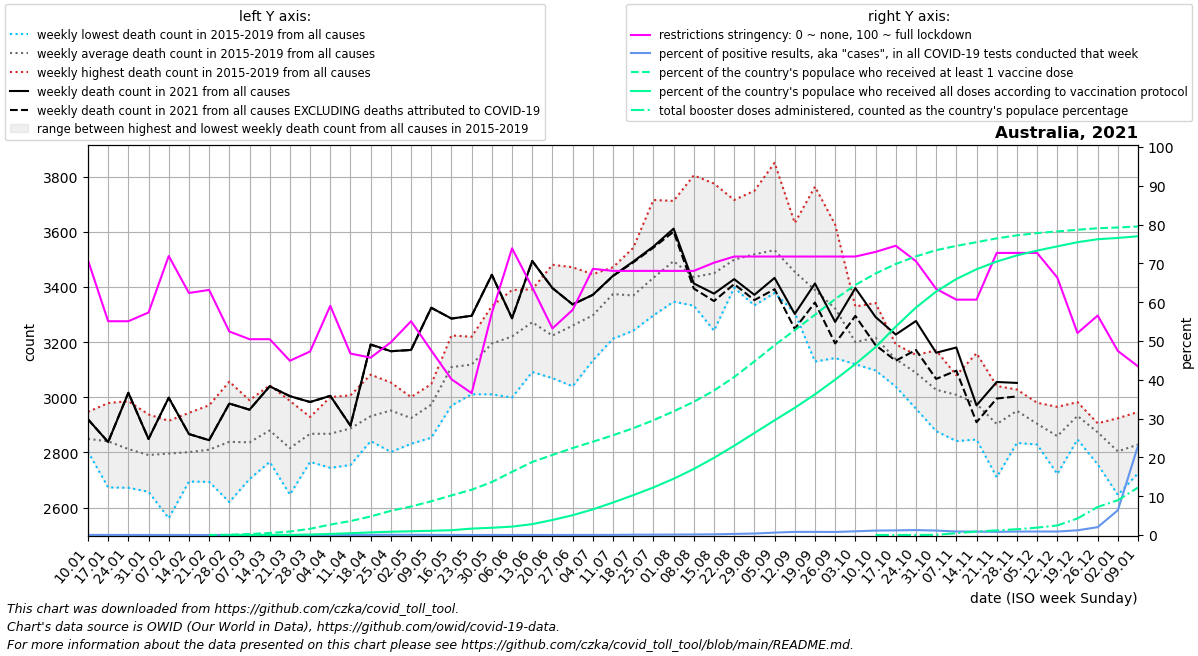

The data file committed next to this chart (first rows):
date, location, time_unit, time, deaths_2010_all_ages, deaths_2011_all_ages, deaths_2012_all_ages, deaths_2013_all_ages, deaths_2014_all_ages, deaths_2015_all_ages, deaths_2016_all_ages, deaths_2017_all_ages, deaths_2018_all_ages, deaths_2019_all_ages, deaths_2020_all_ages, deaths_2021_all_ages, deaths_2022_all_ages, new_deaths, new_cases_smoothed, new_tests_smoothed, positive_test_percent, stringency_index, people_vaccinated, people_fully_vaccinated
2021-01-10, Australia, weekly, 1, , , , , , 2836, 2803, 2854, 2807, 2947, 2803, 2920, , 0.0, 136.1, 495993, 0.029, 70.83, , 
2021-01-17, Australia, weekly, 2, , , , , , 2673, 2884, 2878, 2787, 2979, 2818, 2838, , 0.0, 110, 493375, 0.023, 55.09, , 
2021-01-24, Australia, weekly, 3, , , , , , 2672, 2841, 2785, 2778, 2986, 2810, 3016, , 0.0, 78.14, 330024, 0.024, 55.09, , 
2021-01-31, Australia, weekly, 4, , , , , , 2657, 2661, 2849, 2847, 2938, 2925, 2849, , 0.0, 45.14, 262400, 0.017, 57.34, , 
2021-02-07, Australia, weekly, 5, , , , , , 2561, 2856, 2766, 2915, 2882, 2816, 2998, , 0.0, 42.0, 276787, 0.015, 71.89, , 
2021-02-14, Australia, weekly, 6, , , , , , 2776, 2694, 2885, 2707, 2944, 2844, 2867, , 0.0, 42.72, 347850, 0.012, 62.37, , 
2021-02-21, Australia, weekly, 7, , , , , , 2693, 2734, 2844, 2807, 2971, 2936, 2844, , 0.0, 33.57, 419514, 0.008, 63.16, 20.0, 
2021-02-28, Australia, weekly, 8, , , , , , 2620, 2733, 2938, 2844, 3057, 2938, 2977, , 0.0, 38.71, 335994, 0.012, 52.45, 20902, 8.333
2021-03-07, Australia, weekly, 9, , , , , , 2727, 2704, 2878, 2885, 2989, 3011, 2955, , 0.0, 60.86, 278152, 0.022, 50.46, 67197, 18.57
2021-03-14, Australia, weekly, 10, , , , , , 2766, 2796, 3044, 2879, 2914, 2919, 3040, , 0.0, 81, 275761, 0.029, 50.46, 135680, 30.57
2021-03-21, Australia, weekly, 11, , , , , , 2647, 2757, 2784, 2902, 2987, 2892, 3004, , 0.0, 78.29, 279838, 0.028, 44.91, 230833, 4221
2021-03-28, Australia, weekly, 12, , , , , , 2766, 2866, 2918, 2860, 2929, 3024, 2983, , 0.0, 64.86, 265706, 0.024, 47.29, 413664, 30905
2021-04-04, Australia, weekly, 13, , , , , , 2744, 2825, 2829, 2940, 3001, 3106, 3005, , 0.0, 87.57, 355481, 0.025, 59.06, 694270, 70212
2021-04-11, Australia, weekly, 14, , , , , , 2754, 2944, 3007, 2771, 2960, 3211, 2897, , 0.0, 62.57, 315963, 0.02, 46.76, 926234, 121305
2021-04-18, Australia, weekly, 15, , , , , , 2841, 2926, 2950, 2858, 3082, 3122, 3192, , 1.0, 92, 255477, 0.036, 45.7, 1234470, 175282
2021-04-25, Australia, weekly, 16, , , , , , 2802, 2881, 3020, 3005, 3054, 3006, 3167, , 0.0, 139.6, 232491, 0.06, 49.67, 1608234, 220094
2021-05-02, Australia, weekly, 17, , , , , , 2920, 2875, 2996, 2831, 3001, 3032, 3172, , 0.0, 164.4, 298350, 0.056, 55.09, 1898681, 249925
2021-05-09, Australia, weekly, 18, , , , , , 2983, 2853, 2953, 3029, 3048, 2981, 3325, , 0.0, 105.7, 293033, 0.036, 47.55, 2243411, 283250
2021-05-16, Australia, weekly, 19, , , , , , 3079, 2970, 3120, 3154, 3224, 3152, 3286, , 0.0, 66, 325236, 0.02, 40.14, 2634144, 318731
2021-05-23, Australia, weekly, 20, , , , , , 3041, 3011, 3158, 3163, 3220, 3026, 3296, , 0.0, 40.71, 320088, 0.013, 36.57, 3008349, 427654
2021-05-30, Australia, weekly, 21, , , , , , 3010, 3181, 3161, 3290, 3331, 3148, 3444, , 0.0, 71.14, 362697, 0.02, 57.21, 3522364, 482459
2021-06-06, Australia, weekly, 22, , , , , , 2999, 3233, 3230, 3252, 3389, 3136, 3287, , 0.0, 77.86, 561457, 0.014, 73.87, 4200022, 559067
2021-06-13, Australia, weekly, 23, , , , , , 3092, 3258, 3285, 3335, 3391, 3069, 3494, , 0.0, 81.57, 494912, 0.017, 63.82, 4855739, 723278
2021-06-20, Australia, weekly, 24, , , , , , 3121, 3069, 3281, 3166, 3481, 3066, 3396, , 0.0, 80.71, 379047, 0.021, 53.24, 5320188, 998785
2021-06-27, Australia, weekly, 25, , , , , , 3040, 3243, 3225, 3320, 3472, 3004, 3337, , 0.0, 125.9, 508289, 0.024, 58, 5779438, 1317002
2021-07-04, Australia, weekly, 26, , , , , , 3133, 3245, 3330, 3331, 3446, 2993, 3372, , 0.0, 246.0, 802882, 0.031, 68.59, 6196342, 1703799
2021-07-11, Australia, weekly, 27, , , , , , 3212, 3334, 3460, 3394, 3472, 3093, 3441, , 1.0, 300.3, 800162, 0.039, 68.06, 6630291, 2161764
2021-07-18, Australia, weekly, 28, , , , , , 3326, 3344, 3542, 3242, 3392, 3128, 3492, , 3.0, 670.7, 780596, 0.085, 68.06, 7095557, 2645931
2021-07-25, Australia, weekly, 29, , , , , , 3306, 3297, 3716, 3348, 3500, 3096, 3547, , 4.0, 938.6, 1074416, 0.087, 68.06, 7626827, 3161891
2021-08-01, Australia, weekly, 30, , , , , , 3347, 3347, 3712, 3506, 3556, 3268, 3612, , 11.0, 1336, 1193782, 0.112, 68.06, 8218751, 3738028
2021-08-08, Australia, weekly, 31, , , , , , 3359, 3332, 3805, 3335, 3348, 3300, 3413, , 18.5, 1789, 1270671, 0.141, 68.06, 8852364, 4389206
2021-08-15, Australia, weekly, 32, , , , , , 3396, 3336, 3775, 3242, 3500, 3297, 3376, , 27.0, 2521, 1395964, 0.18, 70.17, 9598057, 5130491
2021-08-22, Australia, weekly, 33, , , , , , 3430, 3472, 3716, 3397, 3481, 3426, 3428, , 18.0, 4145, 1442769, 0.287, 71.76, 10498184, 5931837
2021-08-29, Australia, weekly, 34, , , , , , 3508, 3471, 3749, 3333, 3532, 3231, 3372, , 19.0, 6607, 1718009, 0.385, 71.76, 11532373, 6776606
2021-09-05, Australia, weekly, 35, , , , , , 3378, 3507, 3850, 3487, 3444, 3216, 3433, , 41.0, 9359, 1503859, 0.622, 71.76, 12613597, 7622230
2021-09-12, Australia, weekly, 36, , , , , , 3453, 3354, 3632, 3307, 3529, 3234, 3302, , 54.0, 11622, 1438113, 0.809, 71.76, 13613800, 8453235
2021-09-19, Australia, weekly, 37, , , , , , 3381, 3305, 3764, 3130, 3367, 3156, 3413, , 69.0, 12150, 1497555, 0.813, 71.76, 14636805, 9346725
2021-09-26, Australia, weekly, 38, , , , , , 3310, 3164, 3626, 3142, 3367, 3030, 3273, , 78.0, 11820, 1504379, 0.787, 71.76, 15679506, 10324647
2021-10-03, Australia, weekly, 39, , , , , , 3122, 3259, 3329, 3172, 3120, 3120, 3396, , 101.0, 13237, 1380376, 0.959, 71.76, 16614654, 11359834
2021-10-10, Australia, weekly, 40, , , , , , 3097, 3210, 3342, 3146, 3286, 3126, 3291, , 102.0, 15443, 1348718, 1.146, 72.95, 17377721, 12479017
2021-10-17, Australia, weekly, 41, , , , , , 3039, 3172, 3192, 3138, 3151, 2983, 3228, , 95.0, 15845, 1324261, 1.197, 74.54, 18008078, 13847189
2021-10-24, Australia, weekly, 42, , , , , , 2958, 3154, 3087, 3101, 3143, 2949, 3277, , 105.0, 15573, 1221201, 1.275, 70.57, 18514104, 15114115
2021-10-31, Australia, weekly, 43, , , , , , 2877, 3170, 2969, 2989, 3131, 2902, 3162, , 95.0, 13324, 1156265, 1.152, 63.43, 18927099, 16178866
2021-11-07, Australia, weekly, 44, , , , , , 2841, 3073, 3023, 3028, 3080, 2960, 3180, , 84.0, 9988, 1102366, 0.906, 60.65, 19212433, 17011763
2021-11-14, Australia, weekly, 45, , , , , , 2847, 3160, 2868, 3008, 2997, 2992, 2971, , 61.0, 9550, 1074790, 0.888, 60.65, 19459342, 17660805
2021-11-21, Australia, weekly, 46, , , , , , 2710, 2947, 2926, 2891, 3041, 3050, 3056, , 60.0, 8707, 1067968, 0.815, 72.69, 19712296, 18172550
2021-11-28, Australia, weekly, 47, , , , , , 2834, 3028, 2903, 3006, 2982, 2934, 3052, , 49.0, 9470, 1056445, 0.897, 72.69, 19913808, 18579400
2021-12-05, Australia, weekly, 48, , , , , , 2829, 2881, 2895, 2935, 2980, 2856, , , 59.0, 9732, 1072206, 0.908, 72.69, 20062521, 18899726
2021-12-12, Australia, weekly, 49, , , , , , 2764, 2722, 2903, 2941, 2965, 3013, , , 50.0, 10822, 1203435, 0.899, 66.34, 20174233, 19182200
2021-12-19, Australia, weekly, 50, , , , , , 2847, 2898, 2970, 2965, 2982, 2934, , , 40.0, 17531, 1425628, 1.215, 52.05, 20285215, 19457213
2021-12-26, Australia, weekly, 51, , , , , , 2757, 2905, 2902, 2896, 2906, 2944, , , 50.0, 39754, 1937160, 2.031, 56.55, 20384700, 19656390
2022-01-02, Australia, weekly, 52, , , , , , 2646, 2924, 2716, 2898, 2836, 2957, , , 70.0, 117038, 1862804, 6.39, 47.42, 20436473, 19741722
2022-01-09, Australia, weekly, 1, , , , , 2836, 2724, 2854, 2807, 2947, 2803, 2868, , , 121.0, 381628, 1665822, 23.03, 43.45, 20500353, 19851811
